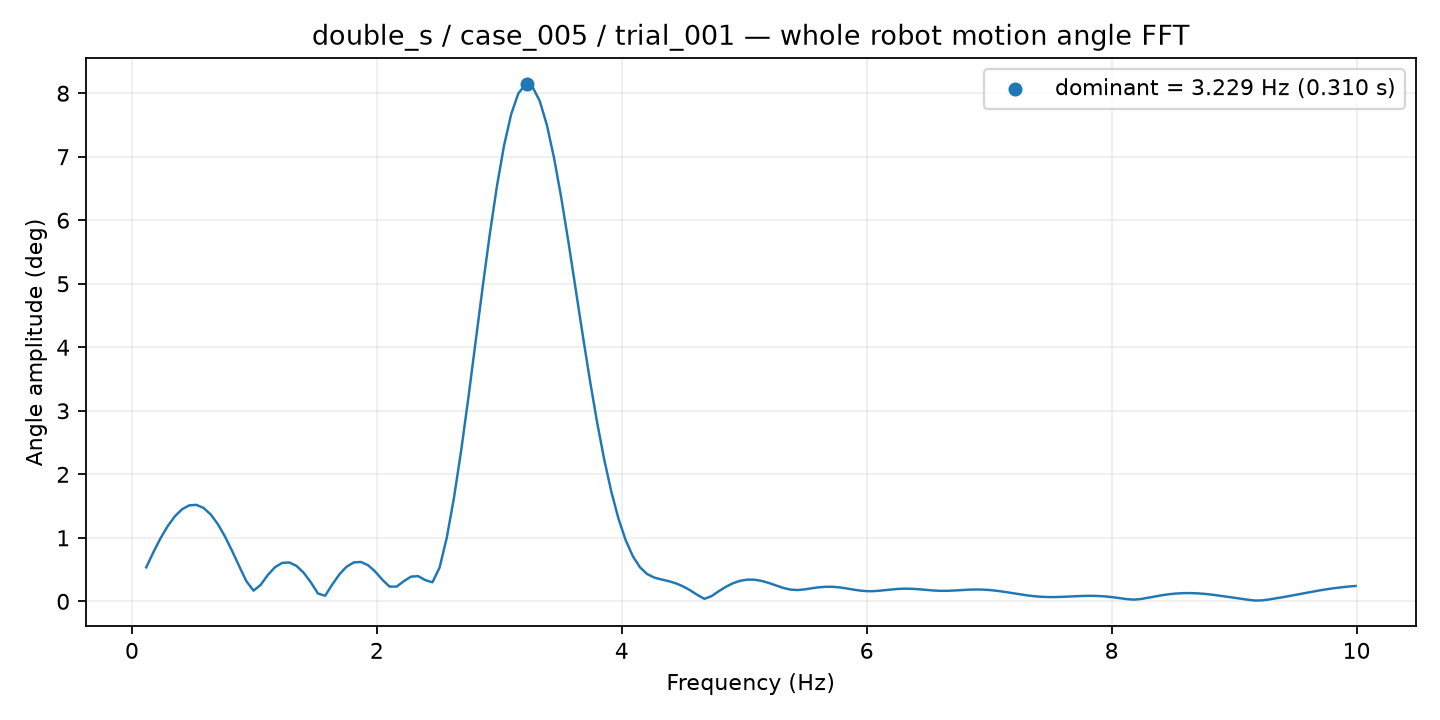

The table this chart was drawn from, first rows:
frequency_hz, amplitude_deg
0.1169, 0.5359
0.1753, 0.7748
0.2337, 0.994
0.2922, 1.185
0.3506, 1.339
0.409, 1.45
0.4674, 1.511
0.5259, 1.519
0.5843, 1.472
0.6427, 1.369
0.7012, 1.217
0.7596, 1.021
0.818, 0.7945
0.8765, 0.5512
0.9349, 0.3161
0.9933, 0.1689
1.052, 0.2611
1.11, 0.4168
1.169, 0.5382
1.227, 0.6054
1.285, 0.6121
1.344, 0.5585
1.402, 0.4508
1.461, 0.2999
1.519, 0.1235
1.578, 0.08789
1.636, 0.2663
1.694, 0.426
1.753, 0.5456
1.811, 0.6126
1.87, 0.6203
1.928, 0.5693
1.987, 0.4686
2.045, 0.3398
2.103, 0.2322
2.162, 0.233
2.22, 0.3185
2.279, 0.3892
2.337, 0.3969
2.396, 0.3343
2.454, 0.3006
2.513, 0.5341
2.571, 1.003
2.629, 1.627
2.688, 2.367
2.746, 3.19
2.805, 4.06
2.863, 4.934
2.922, 5.772
2.98, 6.531
3.038, 7.174
3.097, 7.67
3.155, 7.996
3.214, 8.139
3.272, 8.096
3.331, 7.876
3.389, 7.494
3.447, 6.976
3.506, 6.353
3.564, 5.658
... 110 more rows
